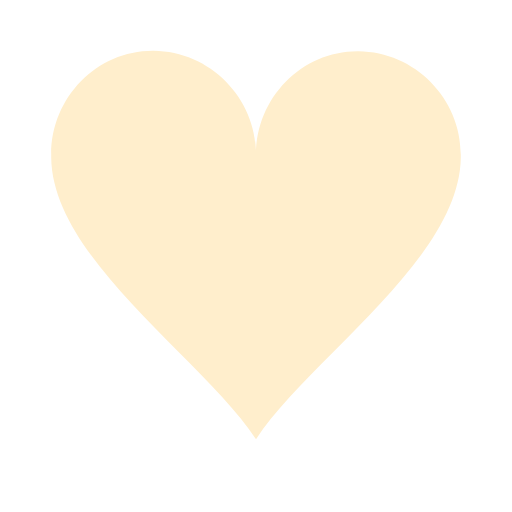
t = 0.00 s
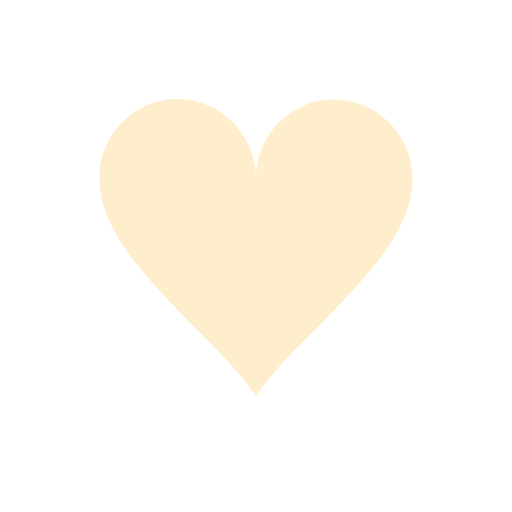
t = 0.15 s
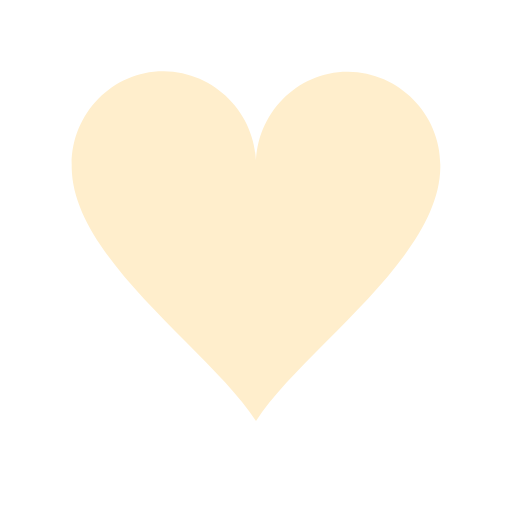
t = 0.30 s
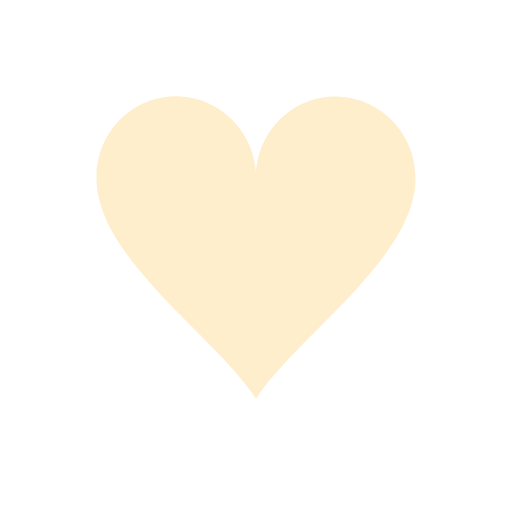
t = 0.48 s
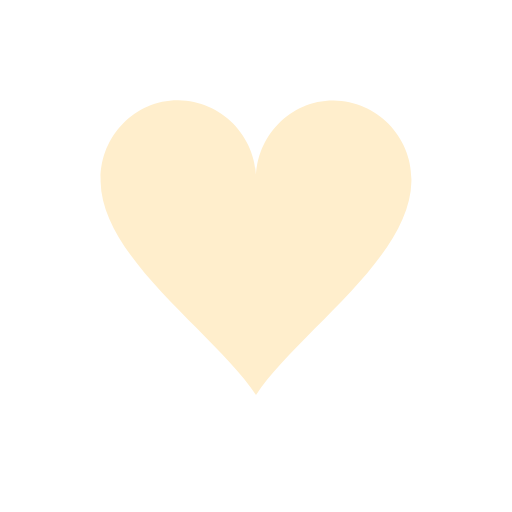
t = 0.65 s
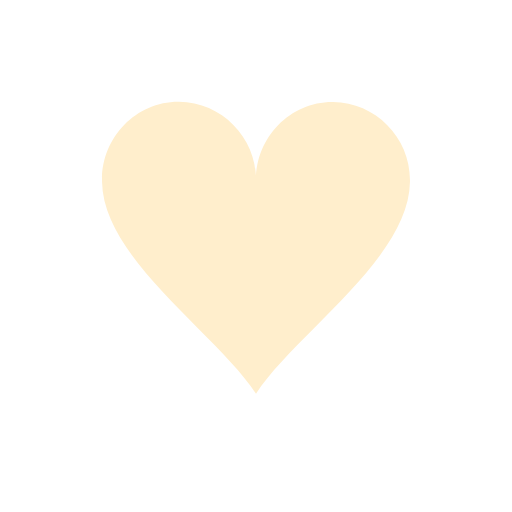
t = 0.83 s

The animated SVG that drew these frames (rendered in a browser with its animation timeline set to each time). Animation: 1 SMIL element (animateTransform=1); one cycle of 1.00 s, repeats indefinitely.

<?xml version="1.0" encoding="utf-8"?>
<!-- Thanks to http://loading.io/ -->
<svg width='300px' height='300px' xmlns="http://www.w3.org/2000/svg" viewBox="0 0 100 100" preserveAspectRatio="xMidYMid" class="uil-heart">
  <rect x="0" y="0" width="100" height="100" fill="none" class="bk"></rect>
  <g transform="translate(50 50)">
    <g>
      <g transform="translate(-50 -50)">
        <path d="M90,30.2c0-11-9-20.1-20-20.2s-20,9.1-20,20.2c0,0.2,0-0.3,0,0.7H50c0-1,0-0.6,0-0.8c0-11-9-20.1-20-20.2s-20,9.1-20,20.2 c0,0.2,0-0.3,0,0.7h0c0.3,20,30,39.5,40,55c10-15.5,39.7-35,40-55h0C90,30,90,30.4,90,30.2z" fill="#fec"></path>
      </g>
      <animateTransform attributeName="transform" type="scale" from="1.0" to="0.75" dur="1s" repeatCount="indefinite" calcMode="spline" values="1.0;0.75;0.9;0.75" keyTimes="0;0.3;0.301;1" keySplines="0 0.75 0.25 1;0 1 0 1;0 .75 .25 1"></animateTransform>
    </g>
  </g>
</svg>
